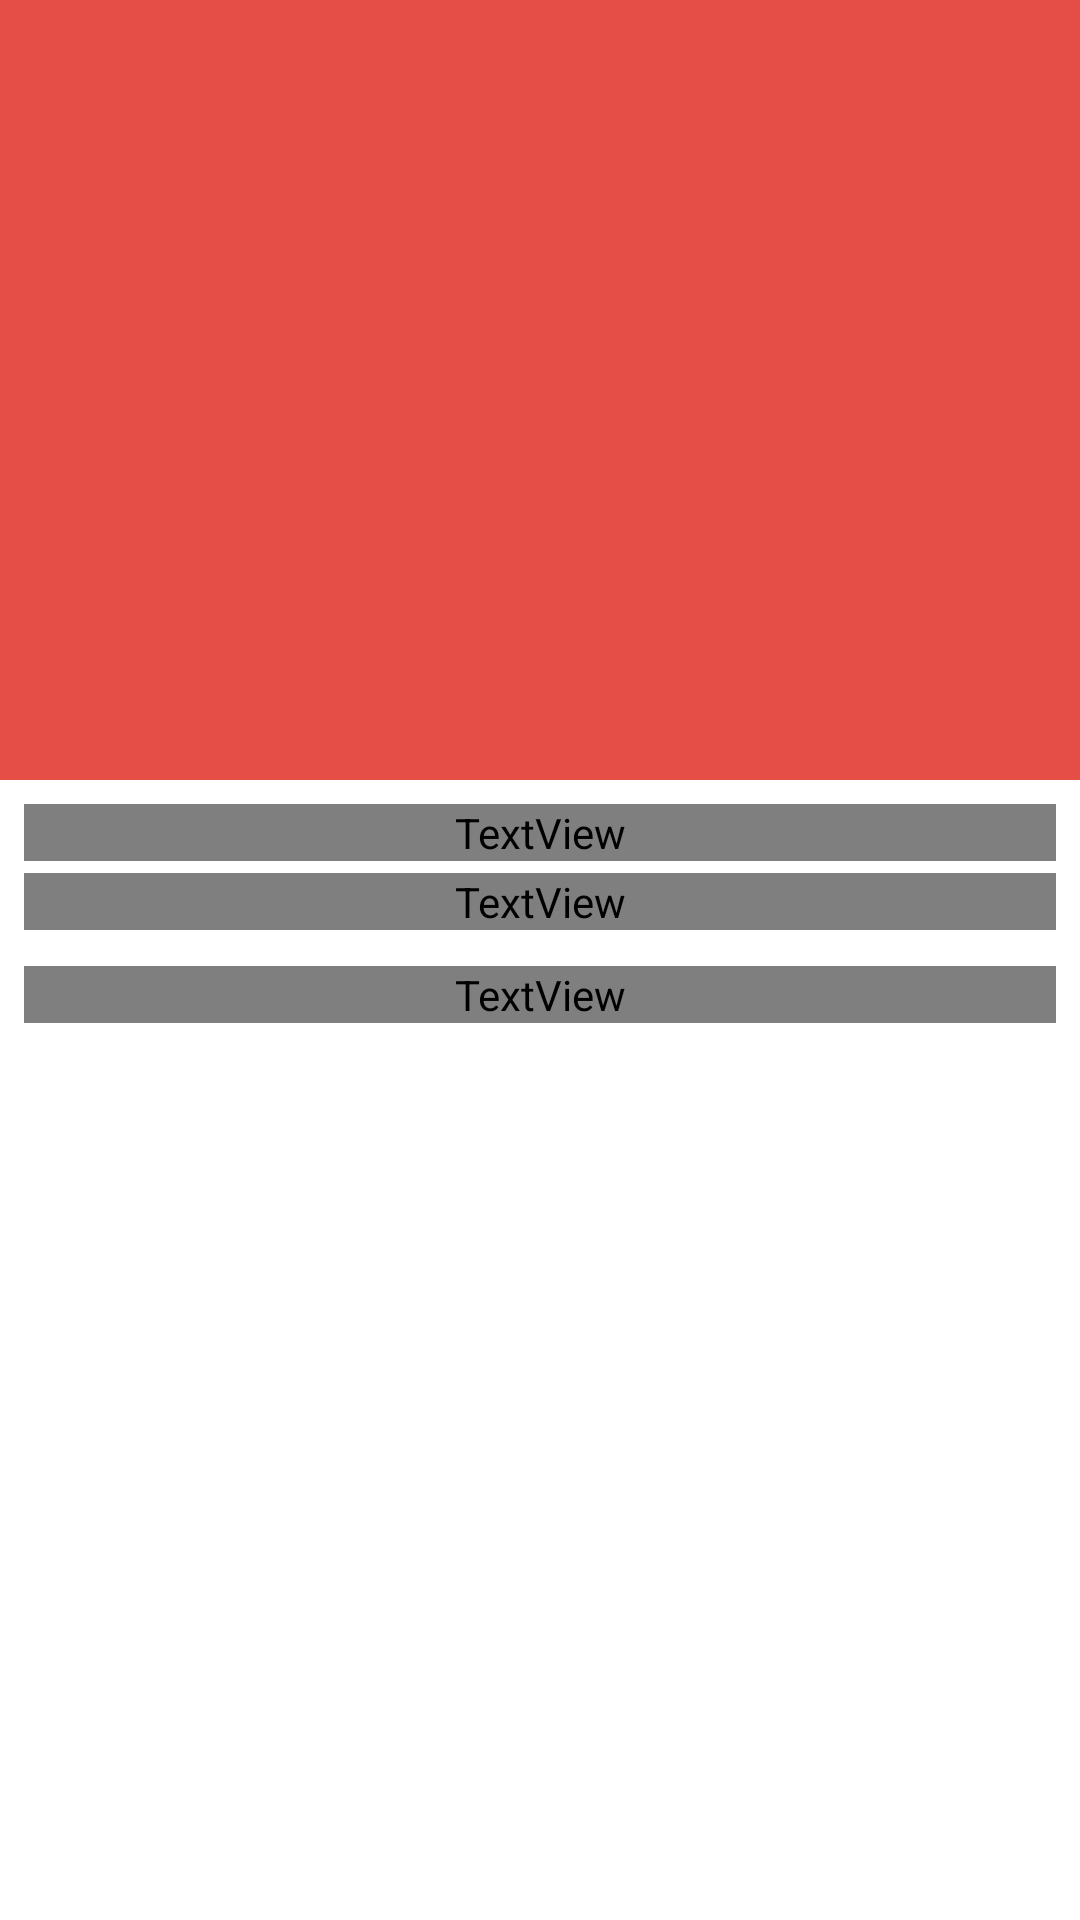

The Android layout XML behind this screen, and the referenced resources:
<!-- AndroidManifest.xml: application theme AppTheme -->
<!-- res/layout/activity_article.xml -->
<?xml version="1.0" encoding="utf-8"?>
<android.support.design.widget.CoordinatorLayout xmlns:android="http://schemas.android.com/apk/res/android"
    xmlns:app="http://schemas.android.com/apk/res-auto"
    xmlns:fab="http://schemas.android.com/apk/res-auto"
    xmlns:tools="http://schemas.android.com/tools"
    android:layout_width="match_parent"
    android:layout_height="match_parent">

    <android.support.design.widget.AppBarLayout
        android:id="@+id/app_bar_layout"
        android:layout_width="match_parent"
        android:layout_height="260dp"
        android:theme="@style/ThemeOverlay.AppCompat.Dark.ActionBar">

        <android.support.design.widget.CollapsingToolbarLayout
            android:id="@+id/collapsing_toolbar"
            android:layout_width="match_parent"
            android:layout_height="match_parent"
            app:contentScrim="?attr/colorPrimary"
            app:expandedTitleTextAppearance="@style/TextAppearance.AppCompat.Headline"
            app:layout_scrollFlags="scroll|exitUntilCollapsed"
            app:titleEnabled="false">

            <RelativeLayout
                android:layout_width="match_parent"
                android:layout_height="match_parent">

                <ImageView
                    android:id="@+id/ArticleImage"
                    android:layout_width="match_parent"
                    android:layout_height="match_parent"
                    android:scaleType="centerCrop"
                    android:src="@drawable/image_placeholder"
                    app:layout_collapseMode="parallax" />


            </RelativeLayout>


            <View
                android:layout_width="match_parent"
                android:layout_height="match_parent"
                android:background="@color/overlay_dark_10" />

            <android.support.v7.widget.Toolbar
                android:id="@+id/toolbar"
                android:layout_width="match_parent"
                android:layout_height="?attr/actionBarSize"
                app:layout_collapseMode="pin"
                app:popupTheme="@style/ThemeOverlay.AppCompat.Light" />

        </android.support.design.widget.CollapsingToolbarLayout>

    </android.support.design.widget.AppBarLayout>

    <android.support.v4.widget.NestedScrollView
        android:layout_width="match_parent"
        android:layout_height="match_parent"
        android:background="@android:color/white"
        android:clipToPadding="false"
        android:scrollbars="none"
        android:scrollingCache="true"
        app:layout_behavior="@string/appbar_scrolling_view_behavior">
<LinearLayout
    android:layout_width="match_parent"
    android:layout_height="wrap_content"
    android:orientation="vertical">
        <TextView
            android:id="@+id/ArticleHeaderTitle"
            android:layout_width="match_parent"
            android:textSize="25dp"
            android:fontFamily="@font/sf_pro_display_regular"
            android:layout_marginTop="8dp"
            android:text="Title"
            android:layout_marginLeft="8dp"
            android:layout_marginRight="8dp"
            android:layout_marginBottom="4dp"
            android:layout_height="match_parent" />

    <TextView
        android:id="@+id/ArticleHeaderAuthor"
        android:layout_width="match_parent"
        android:fontFamily="@font/sf_pro_display_regular"
        android:text="Author"
        android:layout_marginLeft="8dp"
        android:layout_marginRight="8dp"
        android:layout_marginBottom="8dp"
        android:textSize="12sp"
        android:layout_height="match_parent" />

        <TextView
            android:id="@+id/Articlecontent"
            android:layout_width="match_parent"
            android:layout_marginTop="4dp"
            android:text="Content"
            android:fontFamily="@font/sf_pro_display_regular"
            android:layout_marginLeft="8dp"
            android:layout_marginRight="8dp"
            android:layout_marginBottom="8dp"
            android:layout_height="match_parent" />

</LinearLayout>




    </android.support.v4.widget.NestedScrollView>

    
        
        
        
        
        
        
        
        
        
        
        
        


</android.support.design.widget.CoordinatorLayout>
<!-- resources referenced by this layout -->
<resources>
  <color name="deep_orange_500">#FF5722</color>
  <color name="overlay_dark_10">#1A000000</color>
  <dimen name="spacing_mlarge">20dp</dimen>
  <style name="AppTheme" parent="Theme.AppCompat.Light.NoActionBar">
          
          <item name="colorPrimary">@color/colorAccent</item>
          <item name="colorPrimaryDark">@color/orange</item>
          <item name="colorAccent">@color/colorAccent</item>
      </style>
  <color name="colorAccent">#FF564F</color>
  <color name="orange">#ff563f</color>
</resources>
